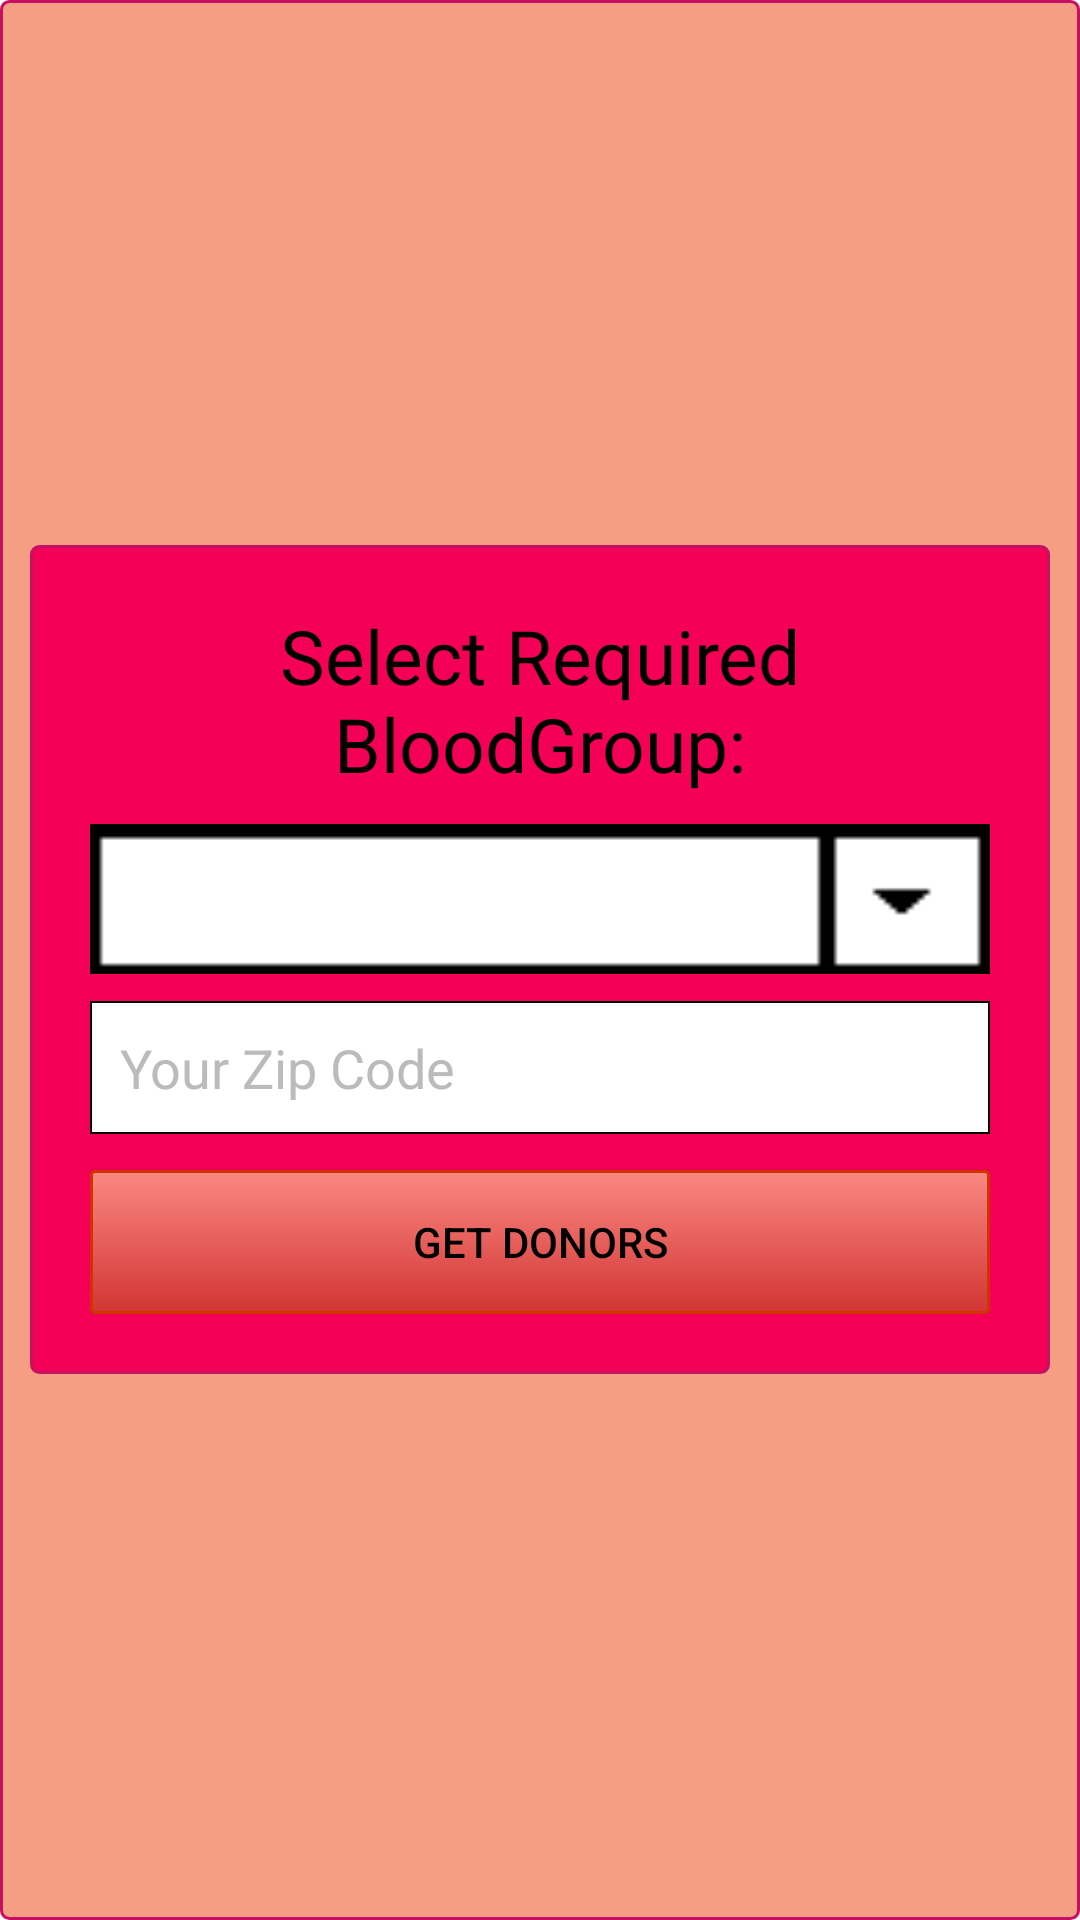

Here is an Android app screen rendered from its layout file. Give the layout XML and the strings, colors and styles it references.
<!-- AndroidManifest.xml: application theme MyMaterialTheme -->
<!-- res/layout/fragment_need_a_donor.xml -->
<RelativeLayout xmlns:android="http://schemas.android.com/apk/res/android"
    xmlns:tools="http://schemas.android.com/tools"
    android:layout_width="match_parent"
    android:layout_height="match_parent"
    android:orientation="vertical"
android:gravity="center"

    android:paddingRight="10dp"
    android:paddingBottom="10dp"
    android:paddingTop="10dp"
    android:paddingLeft="10dp"
    android:background="@drawable/relative_layout_bg"
    >

    <LinearLayout
        android:orientation="vertical"
        android:layout_width="match_parent"
        android:layout_height="wrap_content"
        android:background="@drawable/linearlayout_bg"
        android:padding="20dp"

        android:layout_alignParentTop="true"
        android:layout_alignParentLeft="true"
        android:layout_alignParentStart="true"
        android:id="@+id/hide_when_list">
    <TextView
        android:id="@+id/label2"
        android:layout_alignParentTop="true"

        android:layout_width="fill_parent"
        android:layout_height="wrap_content"
        android:gravity="center_horizontal"
        android:textSize="25dp"
        android:textColor="#000"
        android:text="Select Required BloodGroup:"
        />
    <Spinner
        android:layout_marginTop="10dp"
        android:layout_width="match_parent"
        android:layout_height="50dp"
        android:background="@drawable/select_box"
        android:id="@+id/bldgrpspinner"
        android:layout_below="@+id/label2"></Spinner>

        <EditText
            android:id="@+id/pincode"
            android:layout_width="match_parent"
            android:layout_height="wrap_content"
            android:background="@drawable/edittext_default_bg"
            android:layout_marginTop="9dp"
            android:padding="10dp"
            android:hint="Your Zip Code"
            android:textColorHint="#bbbbbb"
            />

        <Button
            android:id="@+id/btnget"
            android:layout_width="match_parent"
            android:layout_height="wrap_content"
            android:layout_marginTop="12dp"
            android:textColor="#000000"
            android:text="Get Donors"
            android:background="@drawable/button_default_bg"
            />
</LinearLayout>
    <LinearLayout xmlns:android="http://schemas.android.com/apk/res/android"
        android:orientation="vertical" android:layout_width="match_parent"
        android:layout_height="match_parent"
        android:id="@+id/toshow"
        android:visibility="gone">
        <ListView
            android:layout_width="match_parent"
            android:layout_height="wrap_content"
            android:id="@+id/listView"
            android:paddingLeft="12dp"
            android:paddingTop="12dp"
            android:elevation="10dp"/>
    </LinearLayout>
</RelativeLayout>
<!-- resources referenced by this layout -->
<resources>
  <!-- drawable button_default_bg (drawable) -->
  <?xml version="1.0" encoding="utf-8"?>
  <selector xmlns:android="http://schemas.android.com/apk/res/android">
      <item  android:state_pressed="true" >
          <shape>
              <solid
                  android:color="#fffacfa4" />
              <stroke
                  android:width="1dp"
                  android:color="#ffd20136" />
              <corners
                  android:radius="1dp" />
  
          </shape>
      </item>
      <item>
          <shape>
              <gradient
                  android:startColor="#fffa8883"
                  android:endColor="#ffd23533"
                  android:angle="270" />
              <stroke
                  android:width="1dp"
                  android:color="#ffd23100" />
              <corners
                  android:radius="1dp" />
  
          </shape>
      </item>
  </selector>
  <!-- drawable edittext_default_bg (drawable) -->
  <?xml version="1.0" encoding="utf-8"?>
  <shape xmlns:android="http://schemas.android.com/apk/res/android"
      android:shape="rectangle" android:padding="10dp">
      <solid android:color="#FFFFFF"/>
      <stroke
          android:width="0.5dp"
          android:color="#ff000000" />
  </shape>
  <!-- drawable linearlayout_bg (drawable) -->
  <?xml version="1.0" encoding="utf-8"?>
  <shape xmlns:android="http://schemas.android.com/apk/res/android" android:shape="rectangle">
      <solid android:color="#F50057" ></solid>
      <corners android:radius="8px"></corners>
      <stroke  android:width="1dp" android:color="#C51162"></stroke>
  </shape>
  <!-- drawable relative_layout_bg (drawable) -->
  <?xml version="1.0" encoding="utf-8"?>
  <shape xmlns:android="http://schemas.android.com/apk/res/android" android:shape="rectangle">
      <solid android:color="#fff59e84" ></solid>
      <corners android:radius="8px"></corners>
      <stroke  android:width="1dp" android:color="#C51162"></stroke>
  </shape>
  <!-- drawable select_box: png bitmap (drawable, 376 bytes) -->
  <style name="MyMaterialTheme" parent="MyMaterialTheme.Base">
  
      </style>
  <style name="MyMaterialTheme.Base" parent="Theme.AppCompat.Light.DarkActionBar">
          <item name="windowNoTitle">true</item>
          <item name="windowActionBar">false</item>
          <item name="colorPrimary">@color/colorPrimary</item>
          <item name="colorPrimaryDark">@color/colorPrimaryDark</item>
          <item name="colorAccent">@color/colorAccent</item>
      </style>
  <!-- not gathered from this repository: default colours our renderer supplied (Android Studio template values) -->
  <color name="colorPrimary">#FF6200EE</color>
  <color name="colorPrimaryDark">#FF3700B3</color>
  <color name="colorAccent">#FF03DAC5</color>
</resources>
